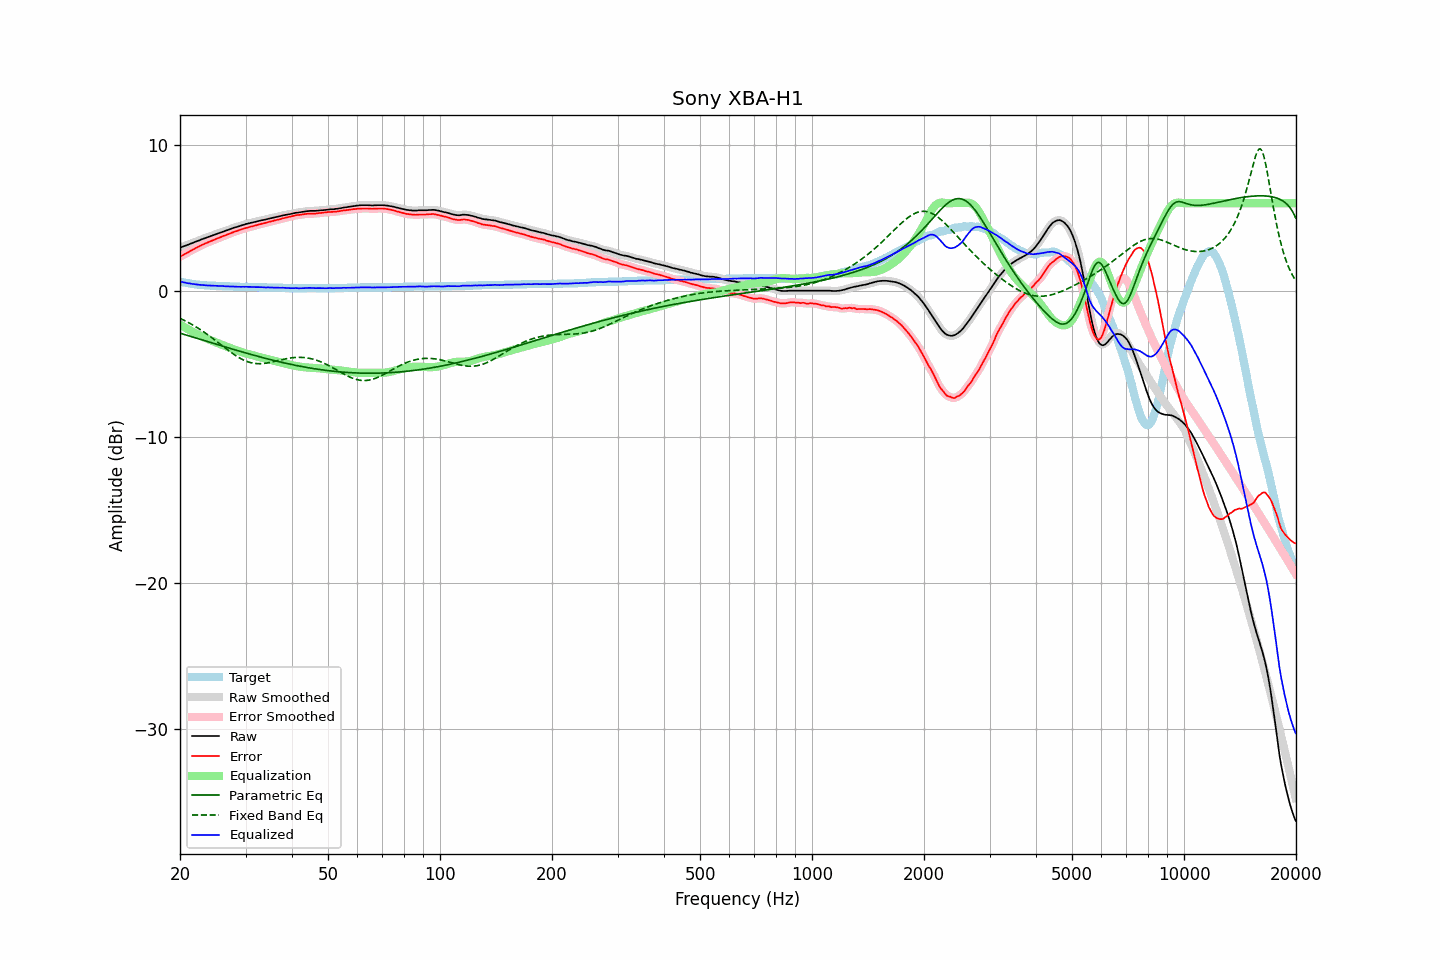

Source data for this figure (header and first rows):
frequency, raw, error, smoothed, error_smoothed, equalization, parametric_eq, fixed_band_eq, equalized_raw, equalized_smoothed, target
20.00, 2.95, 2.32, 2.95, 2.33, -2.32, -2.91, -1.89, 0.63, 0.63, 0.63
20.20, 2.99, 2.39, 2.99, 2.39, -2.39, -2.94, -1.95, 0.60, 0.60, 0.60
20.40, 3.03, 2.45, 3.03, 2.45, -2.45, -2.98, -2.00, 0.58, 0.58, 0.58
20.61, 3.07, 2.51, 3.07, 2.51, -2.51, -3.01, -2.05, 0.55, 0.55, 0.56
20.81, 3.11, 2.57, 3.11, 2.57, -2.58, -3.04, -2.11, 0.53, 0.53, 0.54
21.02, 3.15, 2.63, 3.15, 2.64, -2.64, -3.07, -2.17, 0.51, 0.51, 0.52
21.23, 3.20, 2.70, 3.20, 2.70, -2.70, -3.11, -2.23, 0.50, 0.50, 0.50
21.44, 3.24, 2.76, 3.24, 2.76, -2.76, -3.14, -2.29, 0.48, 0.48, 0.48
21.66, 3.28, 2.82, 3.28, 2.82, -2.82, -3.17, -2.35, 0.46, 0.46, 0.46
21.87, 3.33, 2.88, 3.33, 2.88, -2.88, -3.21, -2.42, 0.45, 0.45, 0.45
22.09, 3.37, 2.94, 3.37, 2.94, -2.94, -3.24, -2.48, 0.43, 0.43, 0.43
22.31, 3.41, 2.99, 3.41, 2.99, -2.99, -3.28, -2.55, 0.42, 0.42, 0.42
22.54, 3.45, 3.04, 3.45, 3.05, -3.05, -3.31, -2.62, 0.40, 0.41, 0.41
22.76, 3.50, 3.10, 3.50, 3.10, -3.10, -3.34, -2.69, 0.40, 0.40, 0.40
22.99, 3.54, 3.15, 3.54, 3.15, -3.15, -3.38, -2.76, 0.39, 0.39, 0.39
23.22, 3.58, 3.20, 3.58, 3.20, -3.20, -3.41, -2.84, 0.38, 0.38, 0.38
23.45, 3.62, 3.25, 3.62, 3.25, -3.25, -3.44, -2.92, 0.37, 0.37, 0.37
23.69, 3.66, 3.30, 3.66, 3.30, -3.30, -3.48, -2.99, 0.36, 0.36, 0.36
23.92, 3.70, 3.34, 3.70, 3.34, -3.34, -3.51, -3.07, 0.36, 0.36, 0.36
24.16, 3.74, 3.39, 3.74, 3.39, -3.39, -3.55, -3.15, 0.35, 0.35, 0.35
24.40, 3.78, 3.43, 3.78, 3.43, -3.44, -3.58, -3.24, 0.34, 0.34, 0.35
24.65, 3.82, 3.48, 3.82, 3.48, -3.48, -3.61, -3.32, 0.34, 0.34, 0.34
24.89, 3.86, 3.52, 3.86, 3.52, -3.53, -3.65, -3.40, 0.33, 0.33, 0.34
25.14, 3.90, 3.57, 3.90, 3.57, -3.57, -3.68, -3.49, 0.33, 0.33, 0.33
25.39, 3.94, 3.61, 3.94, 3.61, -3.61, -3.71, -3.57, 0.33, 0.33, 0.33
25.65, 3.98, 3.66, 3.98, 3.66, -3.66, -3.75, -3.66, 0.32, 0.32, 0.32
25.91, 4.02, 3.70, 4.02, 3.70, -3.70, -3.78, -3.74, 0.32, 0.32, 0.32
26.16, 4.06, 3.75, 4.06, 3.75, -3.74, -3.81, -3.83, 0.32, 0.31, 0.31
26.43, 4.09, 3.78, 4.09, 3.79, -3.79, -3.85, -3.92, 0.30, 0.31, 0.31
26.69, 4.13, 3.83, 4.13, 3.83, -3.83, -3.88, -4.00, 0.30, 0.30, 0.30
26.96, 4.17, 3.87, 4.17, 3.87, -3.87, -3.91, -4.08, 0.29, 0.29, 0.30
27.23, 4.21, 3.91, 4.21, 3.91, -3.92, -3.95, -4.16, 0.29, 0.29, 0.30
27.50, 4.25, 3.96, 4.25, 3.96, -3.96, -3.98, -4.24, 0.29, 0.29, 0.29
27.77, 4.29, 4.00, 4.29, 4.01, -4.00, -4.01, -4.32, 0.29, 0.29, 0.29
28.05, 4.33, 4.05, 4.33, 4.04, -4.04, -4.04, -4.40, 0.29, 0.28, 0.28
28.33, 4.36, 4.08, 4.36, 4.08, -4.08, -4.08, -4.47, 0.28, 0.28, 0.28
28.62, 4.39, 4.11, 4.39, 4.12, -4.12, -4.11, -4.54, 0.27, 0.27, 0.28
28.90, 4.43, 4.16, 4.43, 4.16, -4.16, -4.14, -4.60, 0.27, 0.27, 0.27
29.19, 4.46, 4.19, 4.46, 4.19, -4.19, -4.17, -4.66, 0.27, 0.27, 0.27
29.48, 4.50, 4.23, 4.50, 4.23, -4.23, -4.20, -4.72, 0.27, 0.27, 0.27
29.78, 4.53, 4.26, 4.53, 4.26, -4.26, -4.24, -4.77, 0.27, 0.27, 0.27
30.08, 4.57, 4.30, 4.56, 4.30, -4.30, -4.27, -4.82, 0.27, 0.27, 0.27
30.38, 4.59, 4.32, 4.59, 4.33, -4.33, -4.30, -4.86, 0.26, 0.27, 0.27
30.68, 4.62, 4.36, 4.62, 4.36, -4.36, -4.33, -4.90, 0.26, 0.26, 0.26
30.99, 4.65, 4.39, 4.65, 4.39, -4.39, -4.36, -4.93, 0.26, 0.26, 0.26
31.30, 4.67, 4.41, 4.67, 4.42, -4.42, -4.39, -4.95, 0.25, 0.26, 0.26
31.61, 4.70, 4.44, 4.70, 4.44, -4.45, -4.42, -4.97, 0.25, 0.25, 0.26
31.93, 4.72, 4.47, 4.72, 4.47, -4.47, -4.45, -4.99, 0.24, 0.25, 0.25
32.24, 4.75, 4.50, 4.75, 4.50, -4.50, -4.48, -5.00, 0.25, 0.25, 0.25
32.57, 4.78, 4.54, 4.78, 4.54, -4.53, -4.51, -5.00, 0.25, 0.25, 0.24
32.89, 4.80, 4.56, 4.80, 4.56, -4.56, -4.54, -5.00, 0.24, 0.24, 0.24
33.22, 4.83, 4.59, 4.83, 4.59, -4.59, -4.57, -5.00, 0.24, 0.24, 0.24
33.55, 4.85, 4.61, 4.85, 4.61, -4.62, -4.60, -4.99, 0.23, 0.23, 0.24
33.89, 4.87, 4.64, 4.87, 4.64, -4.65, -4.63, -4.97, 0.22, 0.23, 0.23
34.23, 4.90, 4.67, 4.90, 4.67, -4.68, -4.66, -4.96, 0.22, 0.22, 0.23
34.57, 4.93, 4.71, 4.93, 4.71, -4.70, -4.69, -4.94, 0.23, 0.22, 0.22
34.92, 4.95, 4.73, 4.95, 4.73, -4.73, -4.71, -4.92, 0.22, 0.22, 0.22
35.27, 4.98, 4.76, 4.98, 4.76, -4.76, -4.74, -4.89, 0.22, 0.22, 0.22
35.62, 5.00, 4.78, 5.00, 4.79, -4.79, -4.77, -4.87, 0.21, 0.21, 0.22
35.97, 5.03, 4.82, 5.03, 4.82, -4.82, -4.80, -4.84, 0.21, 0.21, 0.21
... 635 more rows
